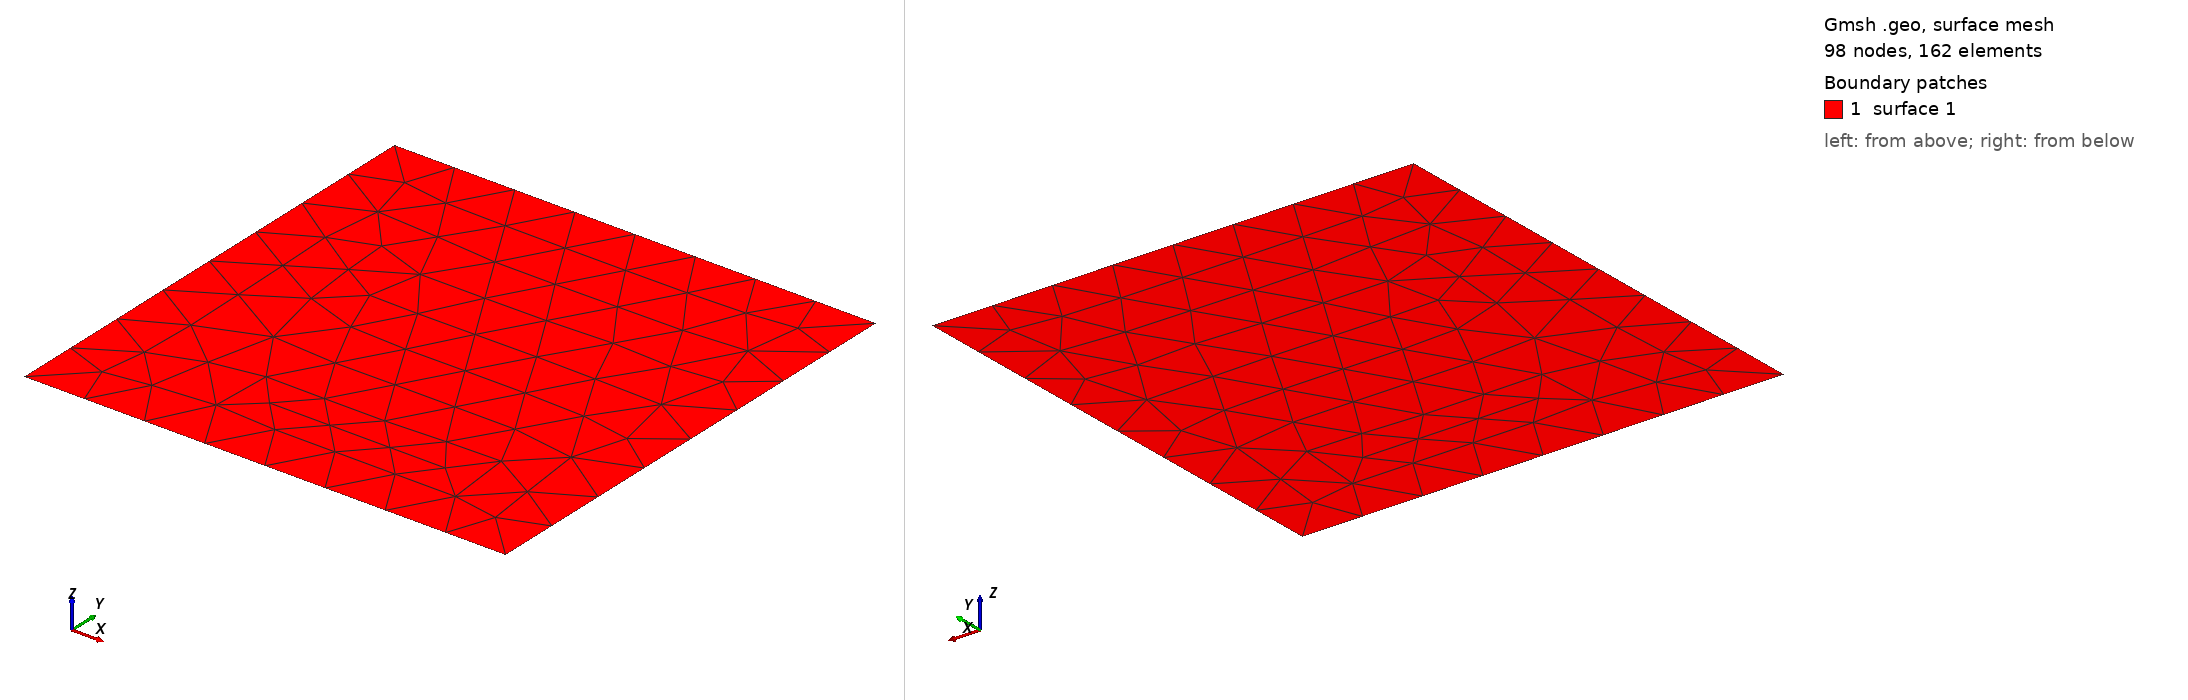

Gmsh geometry script, surface-meshed: 98 nodes, 162 surface elements. Boundary patches (legend numbers): 1 surface 1. Left view from above one corner, right view from below the opposite corner. The script declares no physical surfaces, so the legend lists its geometric surfaces. The drawing asked Gmsh for element sizes between 1% and 20% of the model's largest extent; the script's own settings can give other sizes.

=== big.geo (drawn) ===
//+
SetFactory("OpenCASCADE");
Rectangle(1) = {5, -5, 0, 10, 10, 0};
